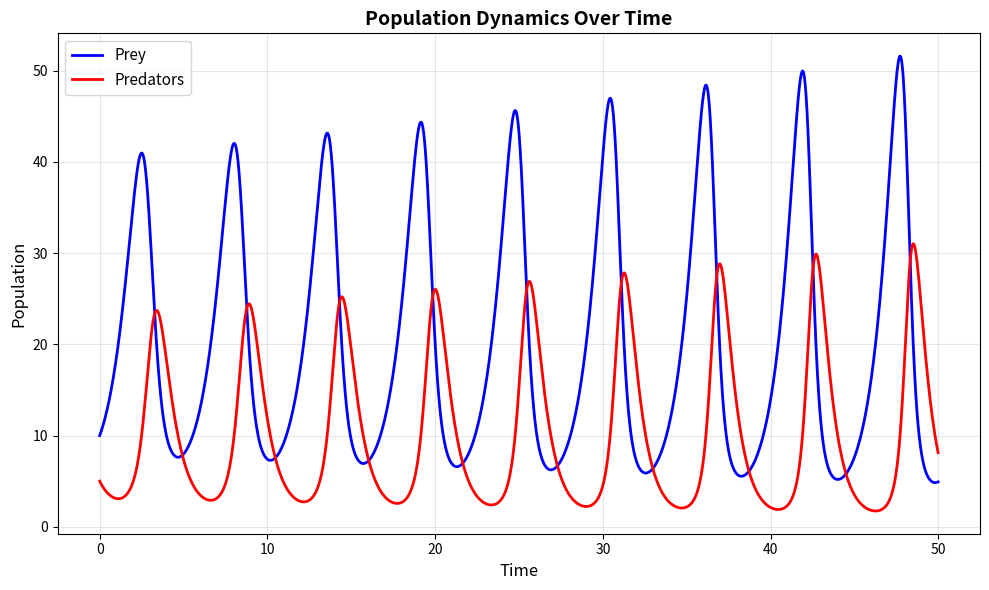
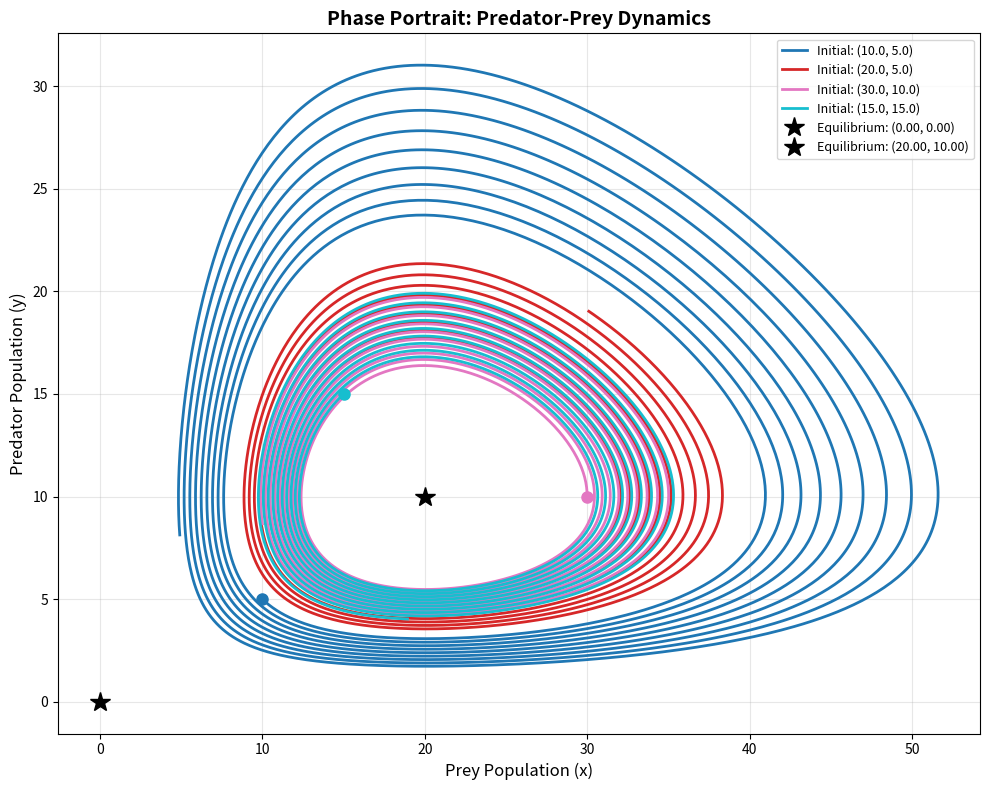
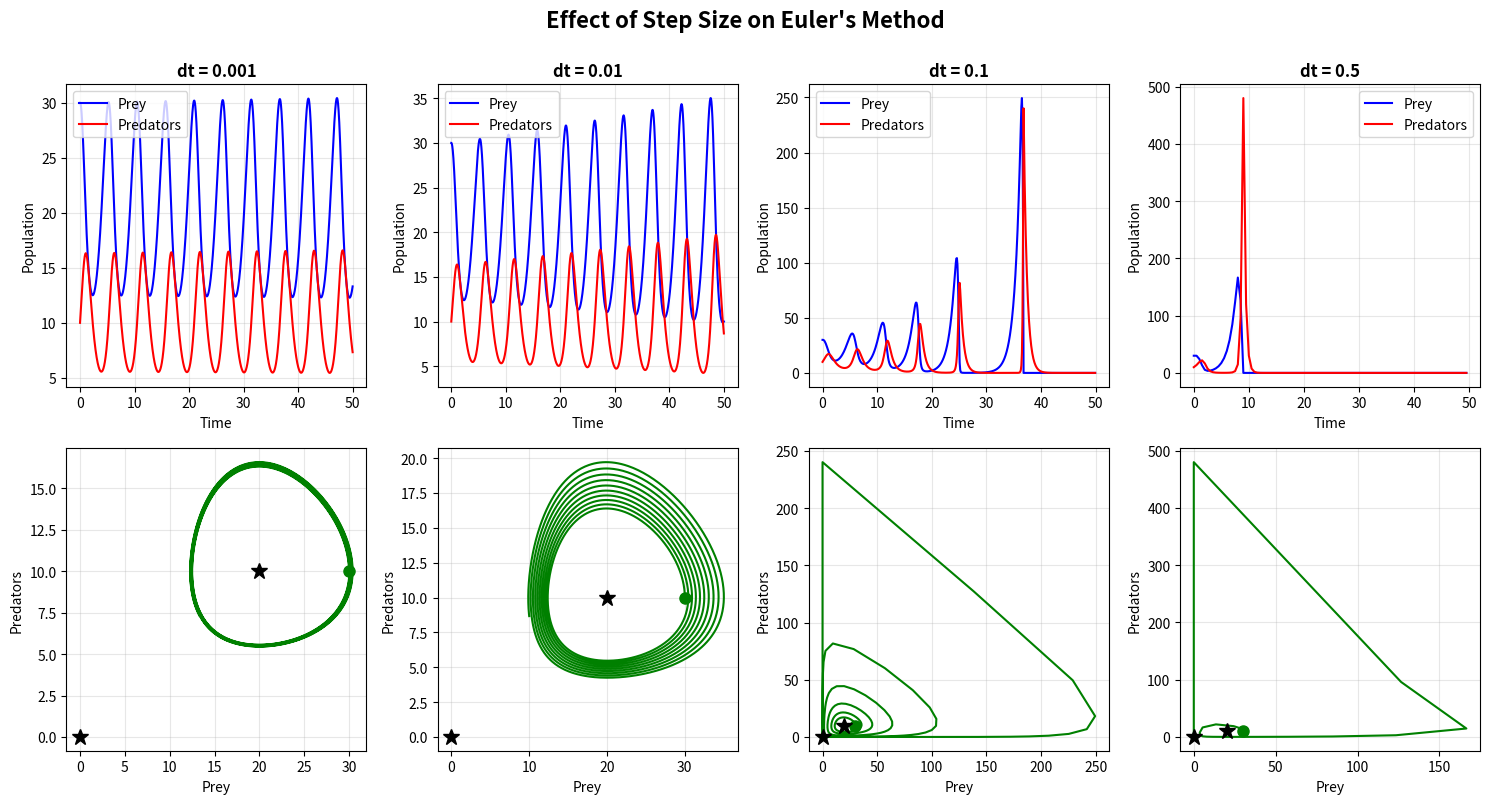

Write Python code to recreate these figures, in order.
"""
Predator-Prey Dynamics Simulation using Lotka-Volterra Equations
[redacted]
"""

import numpy as np
import matplotlib.pyplot as plt
from matplotlib.patches import FancyArrowPatch


class LotkaVolterraModel:
    """
    Implements the Lotka-Volterra model.

    alpha: Prey birth rate
    beta: Predation rate (how often predators catch prey)
    gamma: Predator death rate
    delta: Predator reproduction rate (based on eating prey)
    """

    def __init__(self, alpha, beta, gamma, delta):
        self.alpha = alpha 
        self.beta = beta  
        self.gamma = gamma 
        self.delta = delta

    def derivatives(self, x, y):
        """
        Calculate dx/dt and dy/dt at given populations.

        x: Prey population
        y: Predator population

        Returns tuple: (dx/dt, dy/dt)
        """
        dxdt = self.alpha * x - self.beta * x * y
        dydt = self.delta * x * y - self.gamma * y
        return dxdt, dydt

    def euler_method(self, x0, y0, t_max, dt):
        """
        Solve the Lotka-Volterra equations using Euler's method.

        x0: Initial prey population
        y0: Initial predator population
        t_max: Maximum time to simulate
        dt: Time step size

        Returns tuple: (t_array, x_array, y_array)
        """
        n_steps = int(t_max / dt)
        t = np.zeros(n_steps)
        x = np.zeros(n_steps)
        y = np.zeros(n_steps)

        # Initial conditions
        x[0] = x0
        y[0] = y0
        t[0] = 0

        # Euler's method
        for i in range(1, n_steps):
            dxdt, dydt = self.derivatives(x[i-1], y[i-1])
            x[i] = x[i-1] + dt * dxdt
            y[i] = y[i-1] + dt * dydt
            t[i] = t[i-1] + dt

            # Prevent negative results
            x[i] = max(0, x[i])
            y[i] = max(0, y[i])

        return t, x, y

    def equilibrium_points(self):
        """
        Calculates equilibrium points where dx/dt = 0 and dy/dt = 0.

        Returns list of tuples: [(x1, y1), (x2, y2), ...]
        """
        # Extinction equilibrium 
        eq1 = (0, 0)

        # Coexistence equilibrium
        # y = α/β
        # x = γ/δ
        eq2 = (self.gamma / self.delta, self.alpha / self.beta)

        return [eq1, eq2]

    def jacobian(self, x, y):
        """
        Calculate the Jacobian matrix at point (x, y).

        x:  Prey population
        y:  Predator population

        Returns array (2x2 Jacobian matrix)
        """
        J = np.array([
            [self.alpha - self.beta * y, -self.beta * x],
            [self.delta * y, self.delta * x - self.gamma]
        ])
        return J

    def stability_analysis(self):
        """
        Perform stability analysis at equilibrium points.

        Returns list of dicts: Information about each equilibrium point
        """
        equilibria = self.equilibrium_points()
        results = []

        for eq in equilibria:
            x_eq, y_eq = eq
            J = self.jacobian(x_eq, y_eq)
            eigenvalues = np.linalg.eigvals(J)

            # Determine stability
            real_parts = np.real(eigenvalues)
            imag_parts = np.imag(eigenvalues)

            if np.allclose(real_parts, 0):
                stability = "Center (neutral stability - periodic orbits)"
            elif np.all(real_parts < 0):
                stability = "Stable (attracting)"
            elif np.any(real_parts > 0):
                stability = "Unstable (repelling)"
            else:
                stability = "Unknown"

            results.append({
                'equilibrium': eq,
                'jacobian': J,
                'eigenvalues': eigenvalues,
                'stability': stability
            })

        return results


def plot_time_series(t, x, y, title="Population Dynamics Over Time"):
    """
    Plot prey and predator populations over time.
    """
    plt.figure(figsize=(10, 6))
    plt.plot(t, x, 'b-', label='Prey', linewidth=2)
    plt.plot(t, y, 'r-', label='Predators', linewidth=2)
    plt.xlabel('Time', fontsize=12)
    plt.ylabel('Population', fontsize=12)
    plt.title(title, fontsize=14, fontweight='bold')
    plt.legend(fontsize=11)
    plt.grid(True, alpha=0.3)
    plt.tight_layout()


def plot_phase_portrait(model, trajectories, show_vector_field=True):
    """
    Plot phase portrait

    model: The model instance
    trajectories: List of (t, x, y) tuples for different initial conditions
    show_vector_field: Whether to show the direction field
    """
    plt.figure(figsize=(10, 8))

    # Plot vector field
    if show_vector_field:
        x_range = np.linspace(0, max([max(x) for _, x, _ in trajectories]) * 1.2, 20)
        y_range = np.linspace(0, max([max(y) for _, _, y in trajectories]) * 1.2, 20)
        X, Y = np.meshgrid(x_range, y_range)

        dX = np.zeros_like(X)
        dY = np.zeros_like(Y)

        for i in range(X.shape[0]):
            for j in range(X.shape[1]):
                dxdt, dydt = model.derivatives(X[i, j], Y[i, j])
                dX[i, j] = dxdt
                dY[i, j] = dydt

        # Normalize arrows
        magnitude = np.sqrt(dX**2 + dY**2)
        magnitude[magnitude == 0] = 1 
        dX_norm = dX / magnitude
        dY_norm = dY / magnitude

        plt.quiver(X, Y, dX_norm, dY_norm, magnitude,
                  alpha=0.4, cmap='viridis', scale=25)

    # Plot trajectories
    colors = plt.cm.tab10(np.linspace(0, 1, len(trajectories)))
    for idx, (t, x, y) in enumerate(trajectories):
        plt.plot(x, y, linewidth=2, color=colors[idx],
                label=f'Initial: ({x[0]:.1f}, {y[0]:.1f})')
        # Starting point
        plt.plot(x[0], y[0], 'o', color=colors[idx], markersize=8)

    # Plot equilibrium points
    equilibria = model.equilibrium_points()
    for eq in equilibria:
        plt.plot(eq[0], eq[1], 'k*', markersize=15,
                label=f'Equilibrium: ({eq[0]:.2f}, {eq[1]:.2f})')

    plt.xlabel('Prey Population (x)', fontsize=12)
    plt.ylabel('Predator Population (y)', fontsize=12)
    plt.title('Phase Portrait: Predator-Prey Dynamics', fontsize=14, fontweight='bold')
    plt.legend(fontsize=9, loc='best')
    plt.grid(True, alpha=0.3)
    plt.tight_layout()


def compare_step_sizes(model, x0, y0, t_max, step_sizes):
    """
    Compares the effect of different step sizes.
    """
    fig, axes = plt.subplots(2, len(step_sizes), figsize=(15, 8))

    for idx, dt in enumerate(step_sizes):
        t, x, y = model.euler_method(x0, y0, t_max, dt)

        # Time series plot
        axes[0, idx].plot(t, x, 'b-', label='Prey', linewidth=1.5)
        axes[0, idx].plot(t, y, 'r-', label='Predators', linewidth=1.5)
        axes[0, idx].set_title(f'dt = {dt}', fontweight='bold')
        axes[0, idx].set_xlabel('Time')
        axes[0, idx].set_ylabel('Population')
        axes[0, idx].legend()
        axes[0, idx].grid(True, alpha=0.3)

        # Phase portrait
        axes[1, idx].plot(x, y, 'g-', linewidth=1.5)
        axes[1, idx].plot(x[0], y[0], 'go', markersize=8)
        equilibria = model.equilibrium_points()
        for eq in equilibria:
            axes[1, idx].plot(eq[0], eq[1], 'k*', markersize=12)
        axes[1, idx].set_xlabel('Prey')
        axes[1, idx].set_ylabel('Predators')
        axes[1, idx].grid(True, alpha=0.3)

    plt.suptitle('Effect of Step Size on Euler\'s Method',
                 fontsize=16, fontweight='bold', y=1.00)
    plt.tight_layout()


def print_stability_analysis(model):
    """
    Prints stability analysis results
    """
    print("Stability Analysis")

    results = model.stability_analysis()

    for i, result in enumerate(results, 1):
        print(f"\nEquilibrium Point {i}: {result['equilibrium']}")
        print("-" * 70)
        print("Jacobian Matrix:")
        print(result['jacobian'])
        print(f"\nEigenvalues: {result['eigenvalues']}")
        print(f"Stability: {result['stability']}")

if __name__ == "__main__":
    # Default parameters
    alpha = 1.0 
    beta = 0.1  
    gamma = 1.5 
    delta = 0.075

    model = LotkaVolterraModel(alpha, beta, gamma, delta)

    print_stability_analysis(model)

    t_max = 50.0
    dt = 0.01

    initial_conditions = [
        (10, 5),   
        (20, 5),  
        (30, 10), 
        (15, 15), 
    ]

    trajectories = []
    for x0, y0 in initial_conditions:
        t, x, y = model.euler_method(x0, y0, t_max, dt)
        trajectories.append((t, x, y))

    # Plot 1: Time series for one condition
    t, x, y = trajectories[0]
    plot_time_series(t, x, y)

    # Plot 2: Phase portrait
    plot_phase_portrait(model, trajectories, show_vector_field=False)

    # Plot 3: Compare step sizes
    step_sizes = [0.001, 0.01, 0.1, 0.5]
    compare_step_sizes(model, initial_conditions[2][0],
                      initial_conditions[2][1], t_max, step_sizes)

    plt.show()
